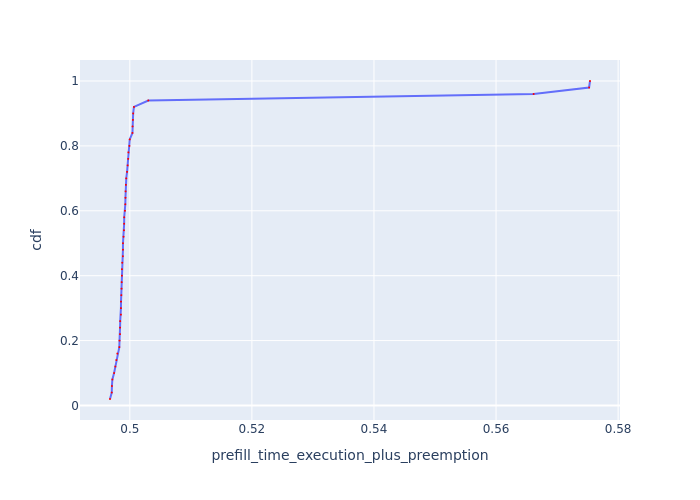

Source data for this figure (header and first rows):
Request Id, prefill_time_execution_plus_preemption, cdf
0_5, 0.4968, 0.02
0_3, 0.497, 0.04
0_12, 0.4971, 0.06
0_8, 0.4971, 0.08
0_4, 0.4974, 0.1
0_21, 0.4976, 0.12
0_11, 0.4978, 0.14
0_19, 0.498, 0.16
0_13, 0.4983, 0.18
0_29, 0.4983, 0.2
0_30, 0.4984, 0.22
0_20, 0.4984, 0.24
0_14, 0.4984, 0.26
0_48, 0.4985, 0.28
0_2, 0.4985, 0.3
0_28, 0.4986, 0.32
0_26, 0.4986, 0.34
0_17, 0.4986, 0.36
0_9, 0.4987, 0.38
0_34, 0.4987, 0.4
0_27, 0.4987, 0.42
0_31, 0.4987, 0.44
0_10, 0.4989, 0.46
0_22, 0.4989, 0.48
0_46, 0.4989, 0.5
0_24, 0.499, 0.52
0_23, 0.499, 0.54
0_15, 0.4991, 0.56
0_35, 0.4991, 0.58
0_25, 0.4992, 0.6
0_40, 0.4993, 0.62
0_18, 0.4993, 0.64
0_7, 0.4993, 0.66
0_38, 0.4994, 0.68
0_39, 0.4994, 0.7
0_45, 0.4995, 0.72
0_1, 0.4997, 0.74
0_6, 0.4997, 0.76
0_36, 0.4998, 0.78
0_42, 0.4999, 0.8
0_47, 0.5, 0.82
0_41, 0.5004, 0.84
0_16, 0.5004, 0.86
0_43, 0.5005, 0.88
0_37, 0.5005, 0.9
0_49, 0.5007, 0.92
0_32, 0.503, 0.94
0_44, 0.5662, 0.96
0_0, 0.5752, 0.98
0_33, 0.5754, 1.0
